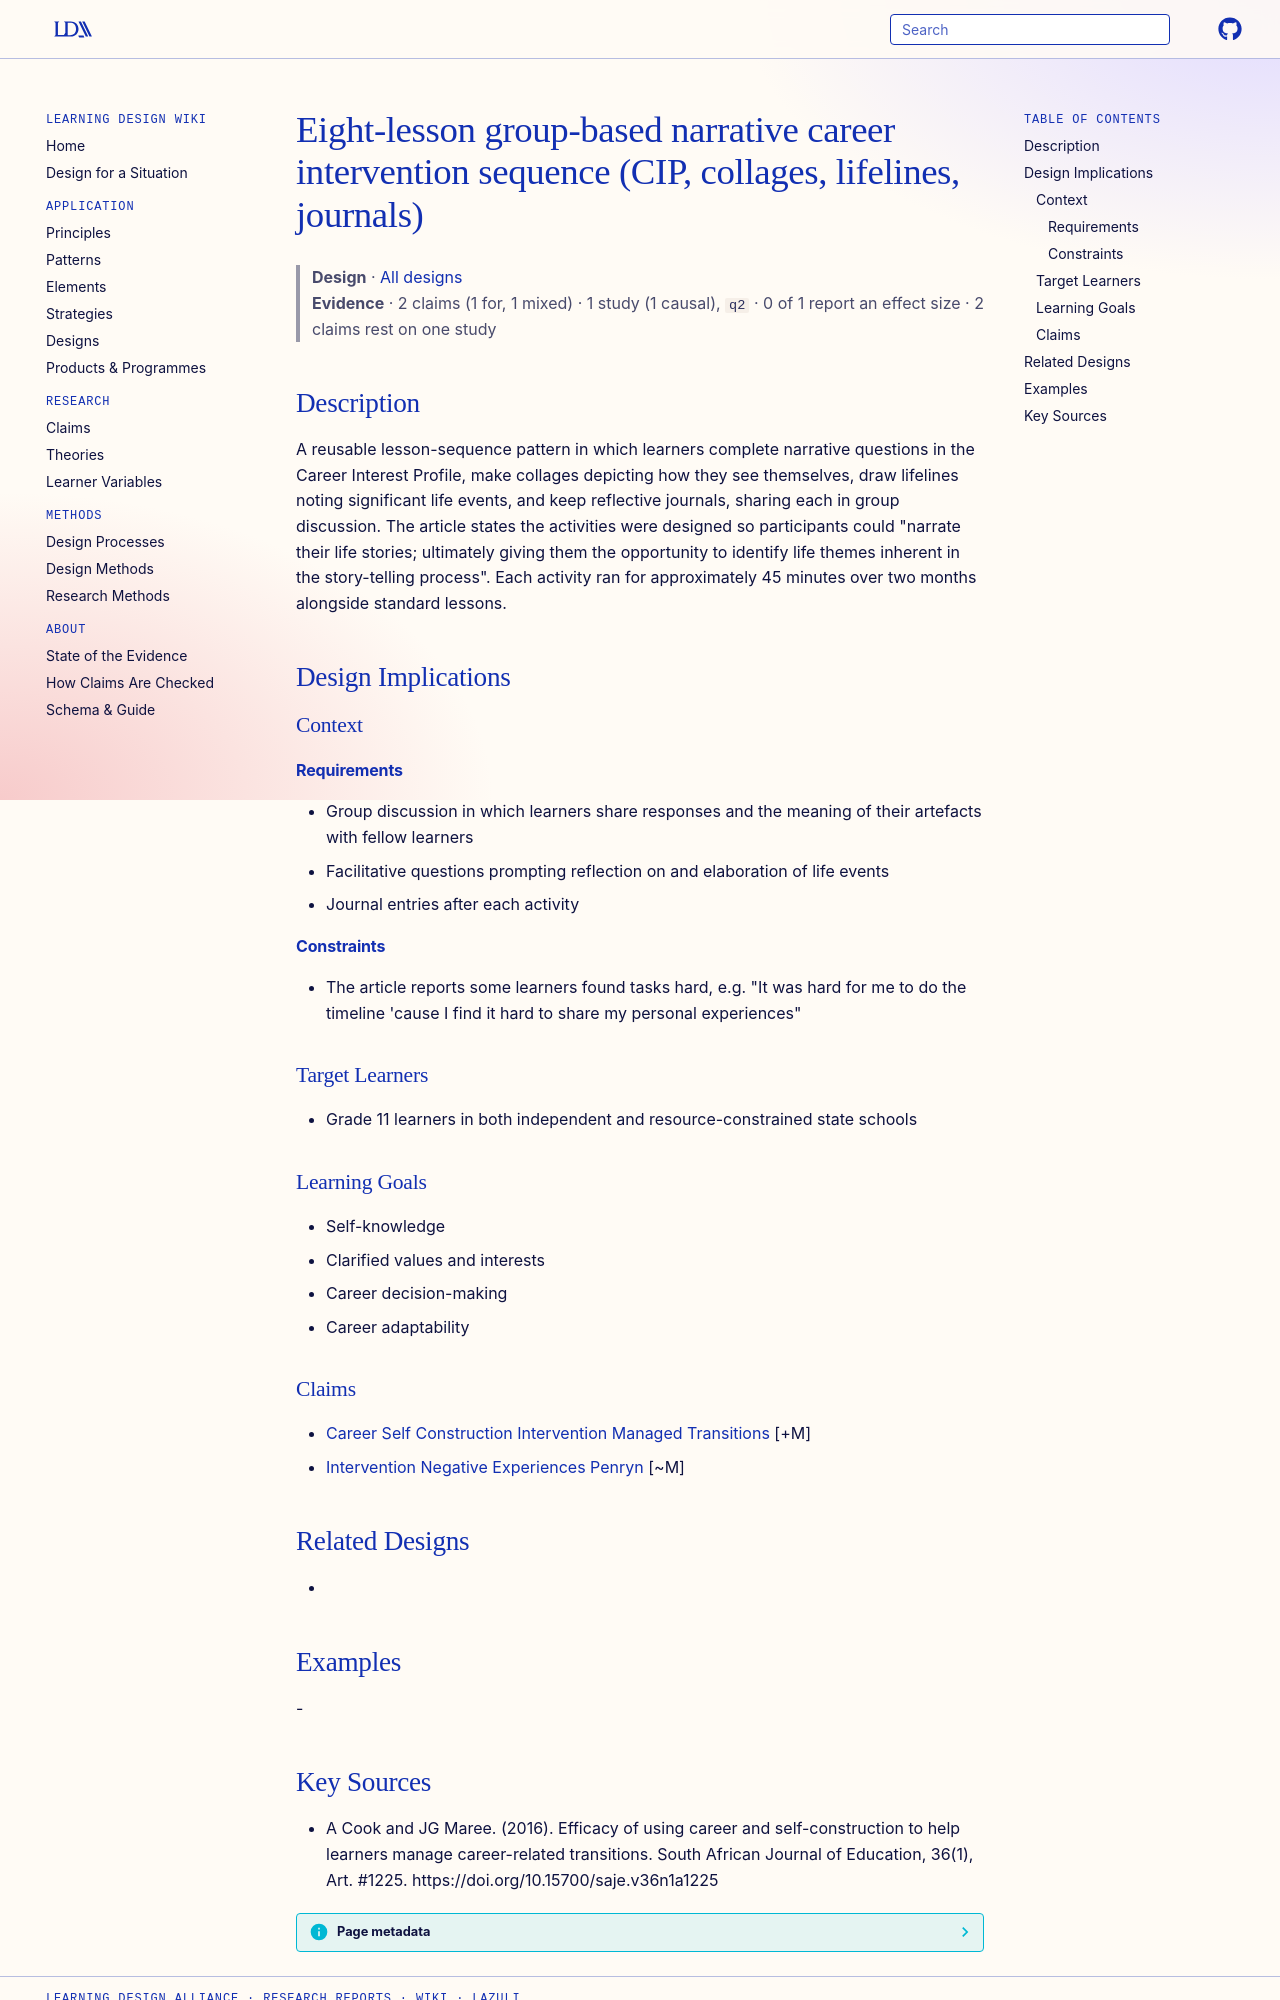

repository: Learning-Design-Alliance/learning-wiki · page: designs/narrative-career-intervention-eight-lessons/index.html · generator: mkdocs

---
type: design
id: narrative-career-intervention-eight-lessons
title: Eight-lesson group-based narrative career intervention sequence (CIP, collages, lifelines, journals)
description: A reusable lesson-sequence pattern in which learners complete narrative questions in the Career Interest Profile, make collages depicting how they see themselves, draw lifelines noting significant life events, and kee...
status: review
generated:
  by: "process:settle-candidates"
  at: 2026-11-01
sources:
  - id: a-cook-and-jg-maree-2016
    resource: "https://doi.org/10.15700/saje.v36n1a1225"
    title: "A Cook and JG Maree. (2016). Efficacy of using career and self-construction to help learners manage career-related transitions. South African Journal of Education, 36(1), Art. #1225. https://doi.org/10.15700/saje.v36n1a1225"
    author: A Cook and JG Maree
---

# Eight-lesson group-based narrative career intervention sequence (CIP, collages, lifelines, journals)

> **Design** · [All designs](index.md)
> **Evidence** · 2 claims (1 for, 1 mixed) · 1 study (1 causal), `q2` · 0 of 1 report an effect size · 2 claims rest on one study

## Description
A reusable lesson-sequence pattern in which learners complete narrative questions in the Career Interest Profile, make collages depicting how they see themselves, draw lifelines noting significant life events, and keep reflective journals, sharing each in group discussion. The article states the activities were designed so participants could "narrate their life stories; ultimately giving them the opportunity to identify life themes inherent in the story-telling process". Each activity ran for approximately 45 minutes over two months alongside standard lessons.

## Design Implications

### Context
#### Requirements
- Group discussion in which learners share responses and the meaning of their artefacts with fellow learners
- Facilitative questions prompting reflection on and elaboration of life events
- Journal entries after each activity
#### Constraints
- The article reports some learners found tasks hard, e.g. "It was hard for me to do the timeline 'cause I find it hard to share my personal experiences"

### Target Learners
- Grade 11 learners in both independent and resource-constrained state schools

### Learning Goals
- Self-knowledge
- Clarified values and interests
- Career decision-making
- Career adaptability

### Claims
- [Career Self Construction Intervention Managed Transitions](../claims/career-self-construction-intervention-managed-transitions.md) [+M]
- [Intervention Negative Experiences Penryn](../claims/intervention-negative-experiences-penryn.md) [~M]

## Related Designs
- 

## Examples
-
